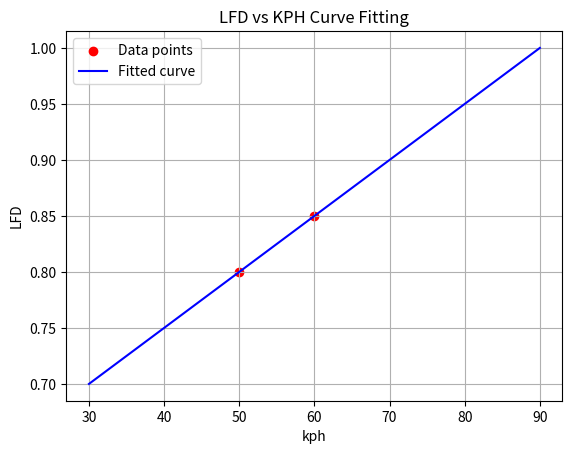

Reproduce this figure in Python.
import numpy as np
import matplotlib.pyplot as plt
from numpy.polynomial.polynomial import Polynomial

# 주어진 데이터
kph = np.array([50, 60, 70])
lfd = np.array([27, 33, 39])
lfd_offset = np.array([0.80, 0.85])
# 2차 다항식으로 회귀
coeffs = np.polyfit(kph[:-1], lfd_offset, 1)
p = Polynomial(coeffs)

# kph 범위에서 lfd 값을 예측
kph_range = np.linspace(30, 90, 100)
lfd_pred = np.polyval(coeffs, kph_range)

# 그래프 그리기
plt.scatter(kph[:-1], lfd_offset, color='red', label='Data points')
plt.plot(kph_range, lfd_pred, label='Fitted curve', color='blue')
plt.xlabel('kph')
plt.ylabel('LFD')
plt.legend()
plt.title('LFD vs KPH Curve Fitting')
plt.grid(True)
plt.show()

# 회귀 계수 출력
print(f"다항식 계수: {coeffs}")

speed = 40
print(1.500e-03*speed**3 -2.700e-01*speed**2 + 1.635e+01*speed -3.030e+02)